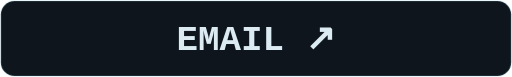
t = 0.00 s
t = 1.46 s: frame unchanged from t = 0.00 s, image omitted
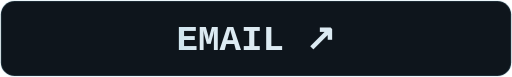
t = 2.76 s
t = 5.35 s: frame unchanged from t = 0.00 s, image omitted
t = 6.64 s: frame unchanged from t = 0.00 s, image omitted
t = 8.12 s: frame unchanged from t = 0.00 s, image omitted

The animated SVG that drew these frames (rendered in a browser with its animation timeline set to each time). Animation: 2 SMIL elements (animate=2); one cycle of 9.60 s, repeats indefinitely.

<svg xmlns="http://www.w3.org/2000/svg" width="300" height="45" viewBox="0 0 300 45" role="img" aria-labelledby="title">
<title id="title">Email</title>
<style>@media(prefers-reduced-motion:reduce){.animated{display:none}}</style>
<defs>
<linearGradient id="surface" x1="0%" y1="0%" x2="100%" y2="100%"><stop stop-color="#101820"/><stop offset="1" stop-color="#121a22"/></linearGradient>
<linearGradient id="word-light" gradientUnits="userSpaceOnUse" x1="-81" x2="0" y1="0" y2="0"><stop stop-color="#8bc8df" stop-opacity="0"/><stop offset=".42" stop-color="#8bc8df" stop-opacity=".78"/><stop offset=".62" stop-color="#f1fcff" stop-opacity=".92"/><stop offset="1" stop-color="#8bc8df" stop-opacity="0"/><animate attributeName="x1" dur="9.6s" repeatCount="indefinite" values="-81;-81;381;381" keyTimes="0.000000;0.152083;0.692083;1.000000"/><animate attributeName="x2" dur="9.6s" repeatCount="indefinite" values="0;0;462;462" keyTimes="0.000000;0.152083;0.692083;1.000000"/></linearGradient>
</defs>
<rect x=".5" y=".5" width="299" height="44" rx="8" fill="#0e151c" stroke="#8bc8df" stroke-opacity=".17"/>
<text x="150" y="29" text-anchor="middle" font-family="Consolas, ui-monospace, monospace" font-size="21" font-weight="700" fill="#dceaf2">EMAIL  ↗</text>
<text x="150" y="29" text-anchor="middle" font-family="Consolas, ui-monospace, monospace" font-size="21" font-weight="700" class="animated" fill="url(#word-light)" opacity="0.83">EMAIL  ↗</text>
</svg>
